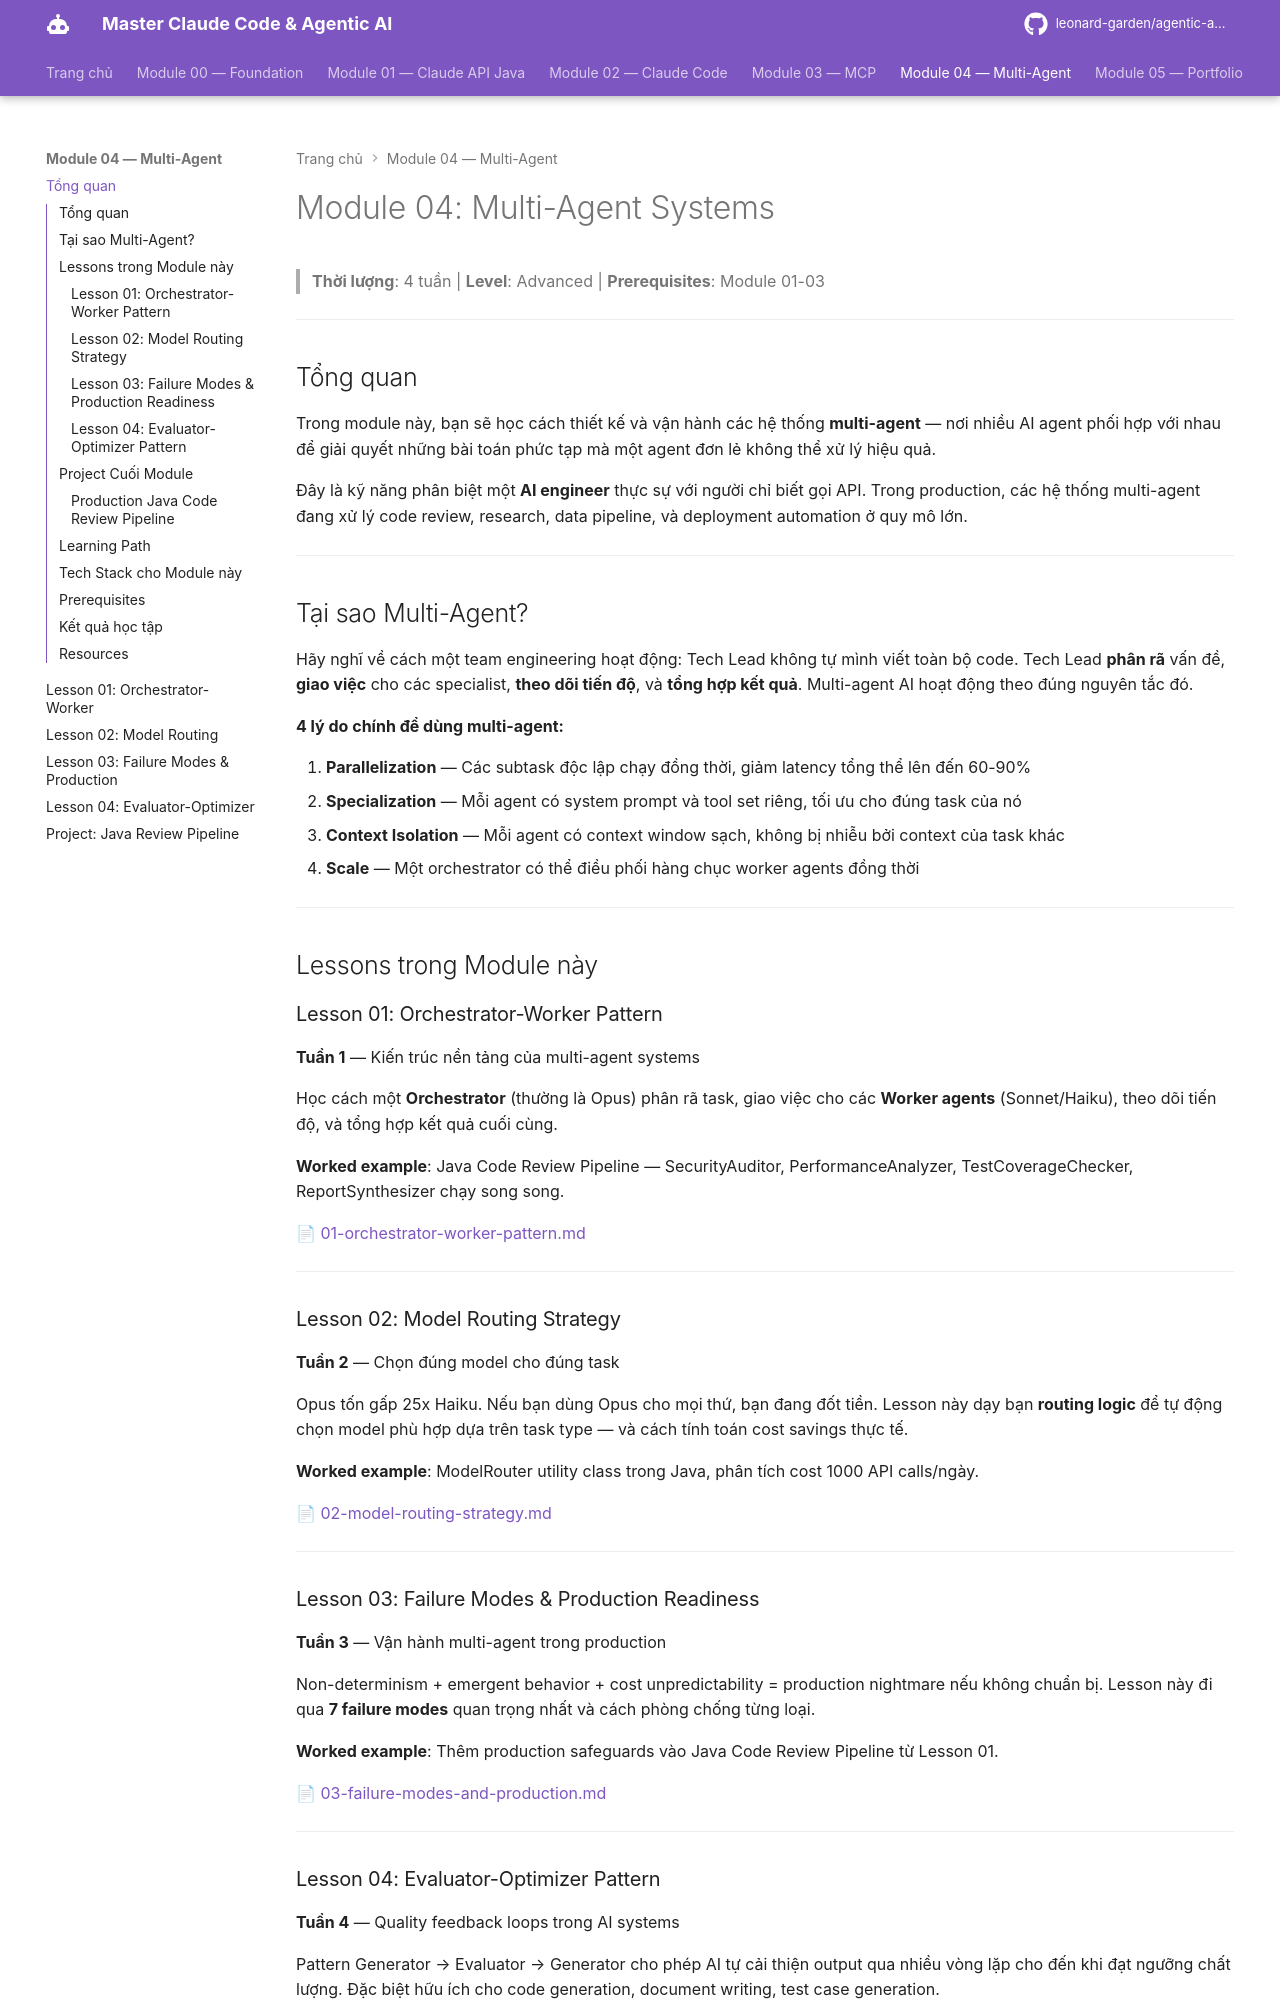

repository: leonard-garden/agentic-ai-course · page: module-04-multi-agent/index.html · generator: mkdocs

# Module 04: Multi-Agent Systems

> **Thời lượng**: 4 tuần | **Level**: Advanced | **Prerequisites**: Module 01-03

---

## Tổng quan

Trong module này, bạn sẽ học cách thiết kế và vận hành các hệ thống **multi-agent** — nơi nhiều AI agent phối hợp với nhau để giải quyết những bài toán phức tạp mà một agent đơn lẻ không thể xử lý hiệu quả.

Đây là kỹ năng phân biệt một **AI engineer** thực sự với người chỉ biết gọi API. Trong production, các hệ thống multi-agent đang xử lý code review, research, data pipeline, và deployment automation ở quy mô lớn.

---

## Tại sao Multi-Agent?

Hãy nghĩ về cách một team engineering hoạt động: Tech Lead không tự mình viết toàn bộ code. Tech Lead **phân rã** vấn đề, **giao việc** cho các specialist, **theo dõi tiến độ**, và **tổng hợp kết quả**. Multi-agent AI hoạt động theo đúng nguyên tắc đó.

**4 lý do chính để dùng multi-agent:**

1. **Parallelization** — Các subtask độc lập chạy đồng thời, giảm latency tổng thể lên đến 60-90%
2. **Specialization** — Mỗi agent có system prompt và tool set riêng, tối ưu cho đúng task của nó
3. **Context Isolation** — Mỗi agent có context window sạch, không bị nhiễu bởi context của task khác
4. **Scale** — Một orchestrator có thể điều phối hàng chục worker agents đồng thời

---

## Lessons trong Module này

### Lesson 01: Orchestrator-Worker Pattern
**Tuần 1** — Kiến trúc nền tảng của multi-agent systems

Học cách một **Orchestrator** (thường là Opus) phân rã task, giao việc cho các **Worker agents** (Sonnet/Haiku), theo dõi tiến độ, và tổng hợp kết quả cuối cùng.

**Worked example**: Java Code Review Pipeline — SecurityAuditor, PerformanceAnalyzer, TestCoverageChecker, ReportSynthesizer chạy song song.

📄 [01-orchestrator-worker-pattern.md](./lessons/01-orchestrator-worker-pattern.md)

---

### Lesson 02: Model Routing Strategy
**Tuần 2** — Chọn đúng model cho đúng task

Opus tốn gấp 25x Haiku. Nếu bạn dùng Opus cho mọi thứ, bạn đang đốt tiền. Lesson này dạy bạn **routing logic** để tự động chọn model phù hợp dựa trên task type — và cách tính toán cost savings thực tế.

**Worked example**: ModelRouter utility class trong Java, phân tích cost 1000 API calls/ngày.

📄 [02-model-routing-strategy.md](./lessons/02-model-routing-strategy.md)

---
